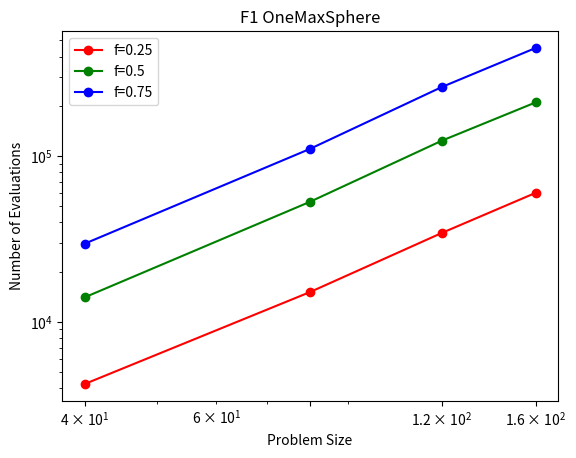
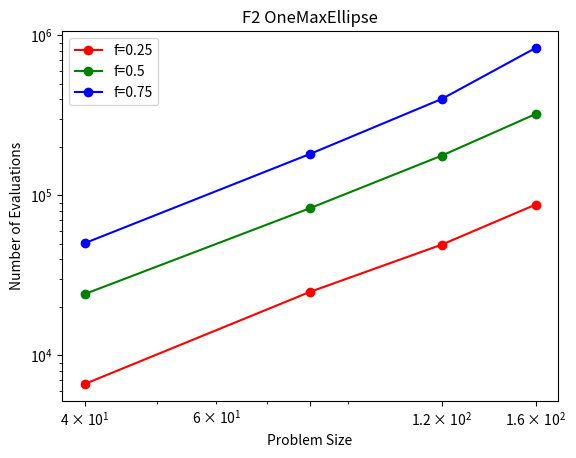
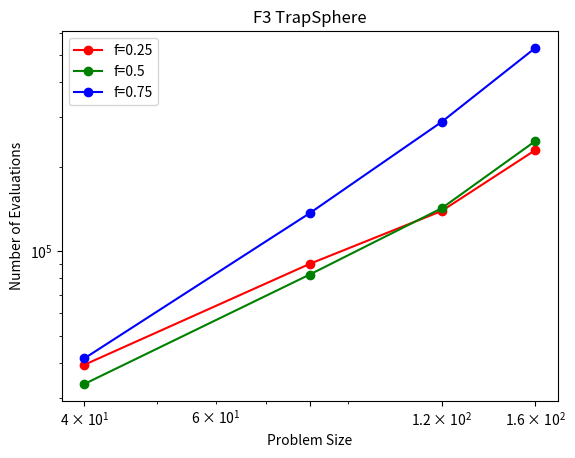
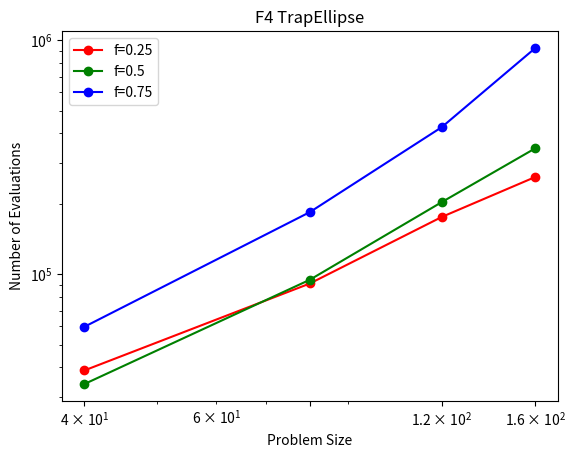
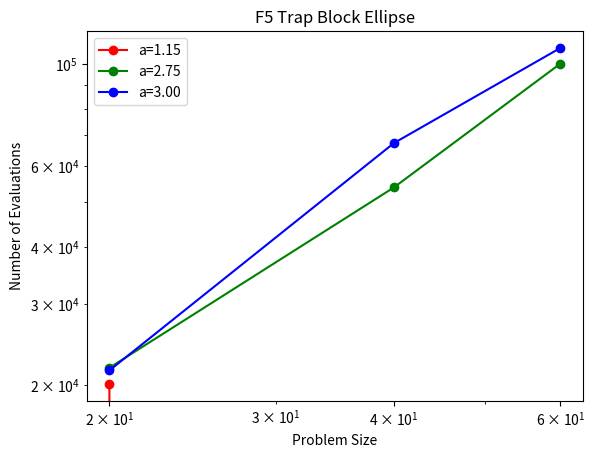

Python code for these plots, in order:
# -*- coding: utf-8 -*-
"""
Created on Thu Jun 15 17:13:24 2023

[redacted]
"""

import matplotlib.pyplot as plt

# F1
x = [40, 80, 120, 160]
ys = [[4216, 15142, 34456, 60076], #[[19932, 61612, 137139, 217356],   # 0.25 
     [14063, 53117, 124221, 211174],    # 0.5  
     [29644, 110814, 261951, 450035]]    # 0.75

plt.loglog(x, ys[0], 'ro-', label='f=0.25', color='red')
plt.loglog(x, ys[1], 'ro-', label='f=0.5', color='green')
plt.loglog(x, ys[2], 'ro-', label='f=0.75', color='blue')
plt.xticks(x)
plt.title('F1 OneMaxSphere')
plt.xlabel('Problem Size')
plt.ylabel('Number of Evaluations')
plt.legend()
plt.show()

# F2
plt.figure()
x = [40, 80, 120, 160]
ys = [[6627, 24968, 49312, 87558],   # 0.25 
     [24174, 83250, 177455, 322287],    # 0.5  
     [50256, 181585, 401100, 833628]]    # 0.75

plt.loglog(x, ys[0], 'ro-', label='f=0.25', color='red')
plt.loglog(x, ys[1], 'ro-', label='f=0.5', color='green')
plt.loglog(x, ys[2], 'ro-', label='f=0.75', color='blue')
plt.xticks(x)
plt.title('F2 OneMaxEllipse')
plt.xlabel('Problem Size')
plt.ylabel('Number of Evaluations')
plt.legend()
plt.show()

# F3
plt.figure()
x = [40, 80, 120, 160]
ys = [[39333, 90051, 138947, 228831],   # 0.25  DIDN'T HAVE ANY VTR HITS
     [33597, 82496, 142046, 246402],    # 0.5  
     [41442, 136503, 288474, 529023]]    # 0.75

plt.loglog(x, ys[0], 'ro-', label='f=0.25', color='red')
plt.loglog(x, ys[1], 'ro-', label='f=0.5', color='green')
plt.loglog(x, ys[2], 'ro-', label='f=0.75', color='blue')
plt.xticks(x)
plt.title('F3 TrapSphere')
plt.xlabel('Problem Size')
plt.ylabel('Number of Evaluations')
plt.legend()
plt.show()


# F4
plt.figure()
x = [40, 80, 120, 160]
ys = [[38827, 91340, 175779, 260535],   # 0.25  DIDN'T HAVE ANY VTR HITS
     [33967, 94766, 203402, 345474],    # 0.5  
     [59661, 184399, 425302, 926610]]    # 0.75

plt.loglog(x, ys[0], 'ro-', label='f=0.25', color='red')
plt.loglog(x, ys[1], 'ro-', label='f=0.5', color='green')
plt.loglog(x, ys[2], 'ro-', label='f=0.75', color='blue')
plt.xticks(x)
plt.title('F4 TrapEllipse')
plt.xlabel('Problem Size')
plt.ylabel('Number of Evaluations')
plt.legend()
plt.show()

# F5
plt.figure()
x = [20, 40, 60]
ys = [[20114, -1, -1],   # a = 1.15
     [21818, 53865, 100150],    # a = 2.75  
     [21530, 67267, 108328]]    # a = 3

plt.loglog(x, ys[0], 'ro-', label='a=1.15', color='red')
plt.loglog(x, ys[1], 'ro-', label='a=2.75', color='green')
plt.loglog(x, ys[2], 'ro-', label='a=3.00', color='blue')
plt.xticks(x)
plt.title('F5 Trap Block Ellipse')
plt.xlabel('Problem Size')
plt.ylabel('Number of Evaluations')
plt.legend()
plt.show()